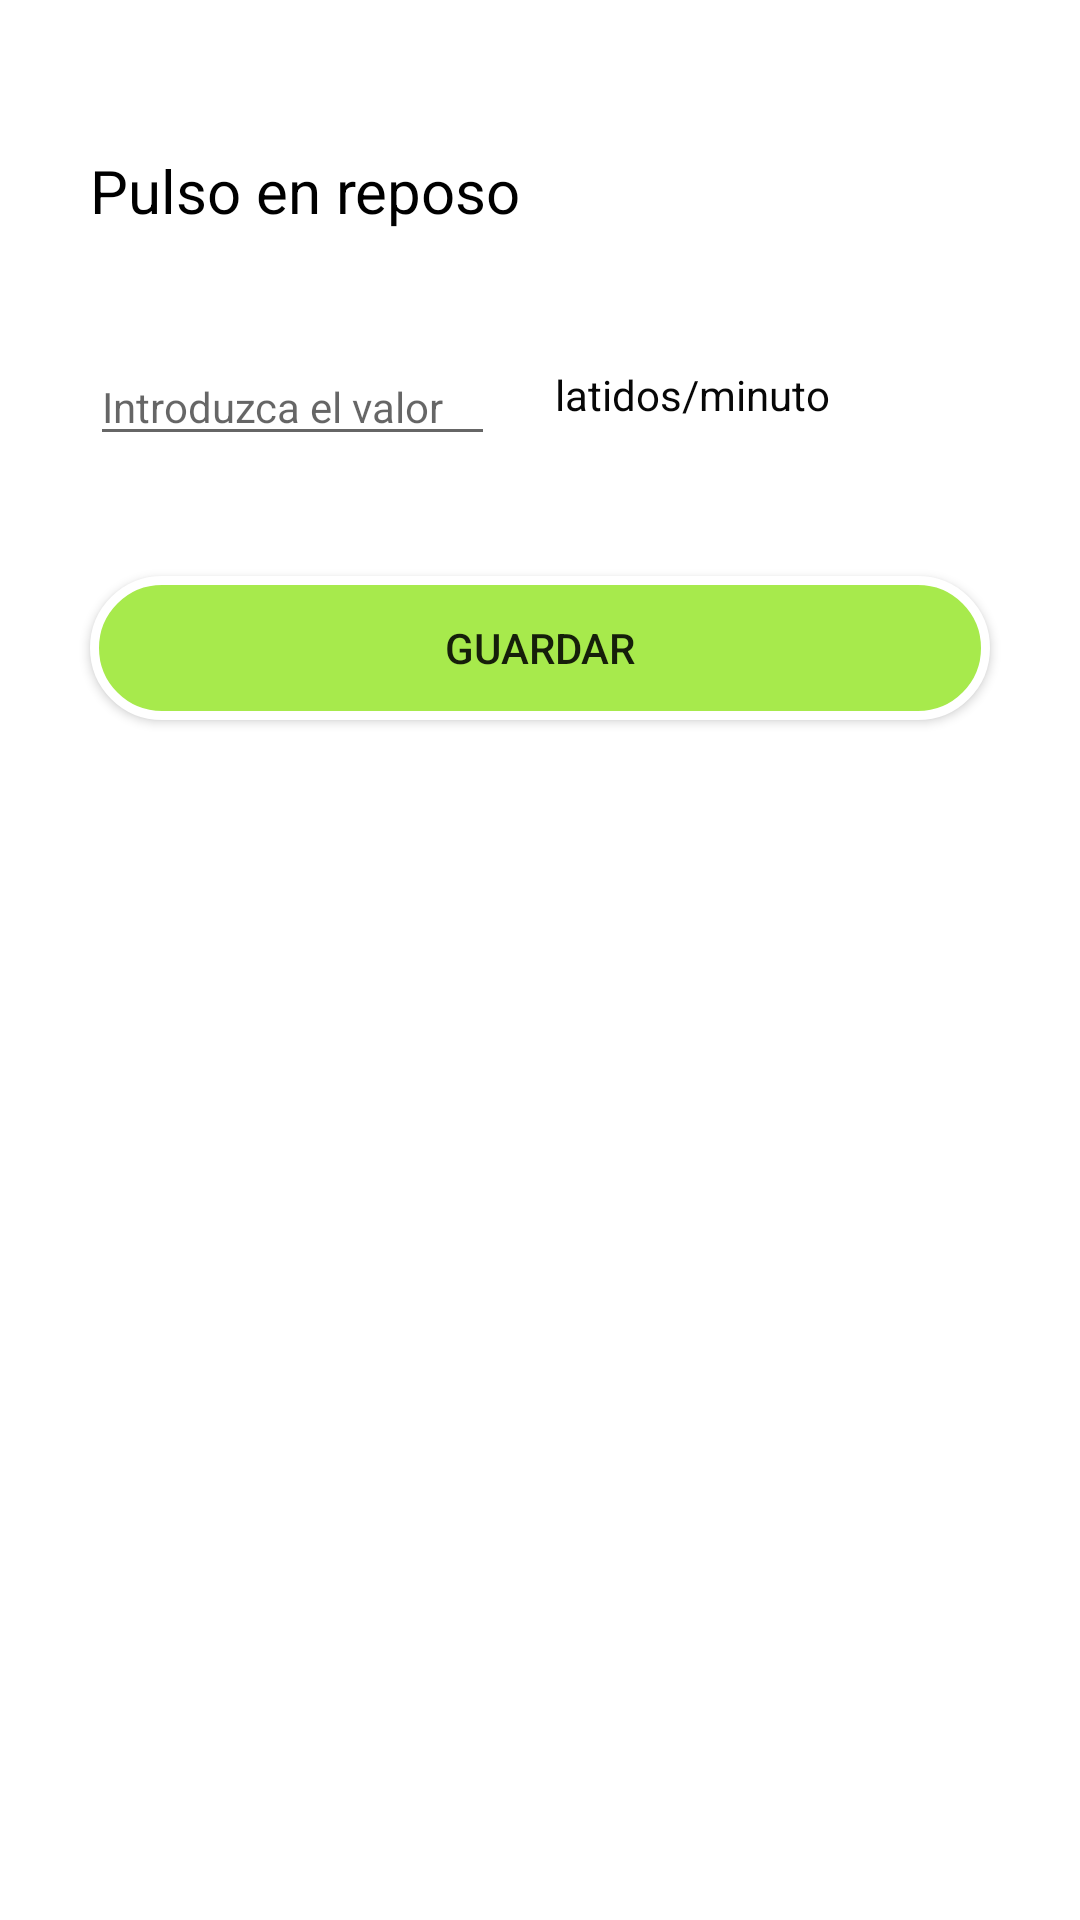

Write the Android layout XML for this screen, with the resource values it uses.
<!-- AndroidManifest.xml: application theme Theme.Constantes -->
<!-- res/layout/activity_pulso.xml -->
<?xml version="1.0" encoding="utf-8"?>
<androidx.constraintlayout.widget.ConstraintLayout xmlns:android="http://schemas.android.com/apk/res/android"
    xmlns:app="http://schemas.android.com/apk/res-auto"
    xmlns:tools="http://schemas.android.com/tools"
    android:layout_width="match_parent"
    android:layout_height="match_parent"
    android:background="#FFFFFF"
    tools:context=".PulsoActivity">

    <TextView
        android:id="@+id/textView5"
        android:layout_width="wrap_content"
        android:layout_height="wrap_content"
        android:layout_marginStart="30dp"
        android:layout_marginTop="50dp"
        android:text="Pulso en reposo"
        android:textColor="#000000"
        android:textSize="20sp"
        app:layout_constraintStart_toStartOf="parent"
        app:layout_constraintTop_toTopOf="parent" />

    <EditText
        android:id="@+id/editTextPulso"
        android:layout_width="135dp"
        android:layout_height="35dp"
        android:layout_marginStart="30dp"
        android:layout_marginTop="40dp"
        android:ems="10"
        android:hint="Introduzca el valor"
        android:inputType="numberDecimal"
        android:textSize="14sp"
        app:layout_constraintStart_toStartOf="parent"
        app:layout_constraintTop_toBottomOf="@+id/textView5" />

    <TextView
        android:id="@+id/textView6"
        android:layout_width="wrap_content"
        android:layout_height="wrap_content"
        android:layout_marginStart="20dp"
        android:layout_marginTop="45dp"
        android:text="latidos/minuto"
        android:textColor="#070707"
        app:layout_constraintStart_toEndOf="@+id/editTextPulso"
        app:layout_constraintTop_toBottomOf="@+id/textView5" />

    <ImageButton
        android:id="@+id/buttonHora"
        android:layout_width="36dp"
        android:layout_height="35dp"
        android:layout_marginStart="20dp"
        android:layout_marginTop="40dp"
        android:layout_marginEnd="30dp"
        android:background="#FFFFFF"
        app:tint="#000000"
        app:layout_constraintEnd_toEndOf="parent"
        app:layout_constraintStart_toEndOf="@+id/textView6"
        app:layout_constraintTop_toBottomOf="@+id/textView5"
        app:srcCompat="@drawable/ic_baseline_access_time_24" />

    <Button
        android:id="@+id/savebutton"
        android:layout_width="0dp"
        android:layout_height="wrap_content"
        android:layout_marginStart="30dp"
        android:layout_marginTop="40dp"
        android:layout_marginEnd="30dp"
        android:background="@drawable/guardar"
        android:onClick="onClickGuardar"
        android:text="Guardar"
        app:layout_constraintEnd_toEndOf="parent"
        app:layout_constraintStart_toStartOf="parent"
        app:layout_constraintTop_toBottomOf="@+id/editTextPulso" />

</androidx.constraintlayout.widget.ConstraintLayout>
<!-- resources referenced by this layout -->
<resources>
  <!-- drawable guardar (drawable) -->
  <?xml version="1.0" encoding="utf-8"?>
  <selector xmlns:android="http://schemas.android.com/apk/res/android" >
      <item >
          <shape android:shape="rectangle"  >
              <corners android:radius="50dip" />
              <stroke android:width="3dip" android:color="#ffffff" />
              <solid android:color="#A7EA4C" />
  
  
              
  
          </shape>
      </item>
  </selector>
  <style name="Theme.Constantes" parent="Theme.AppCompat.Light.NoActionBar">
          
          <item name="colorPrimary">@color/color_principal_light</item>
          <item name="colorPrimaryVariant">@color/color_principal_light</item>
          <item name="colorOnPrimary">@color/black</item>
          
          <item name="colorSecondary">@color/color_secundario_light</item>
          <item name="colorSecondaryVariant">@color/color_secundario_light</item>
          <item name="colorOnSecondary">@color/black</item>
          
          <item name="android:statusBarColor" tools:targetApi="l">?attr/colorPrimaryVariant</item>
          
      </style>
  <color name="color_principal_light">#EF5350</color>
  <color name="black">#FF000000</color>
  <color name="color_secundario_light">#81C784</color>
</resources>
